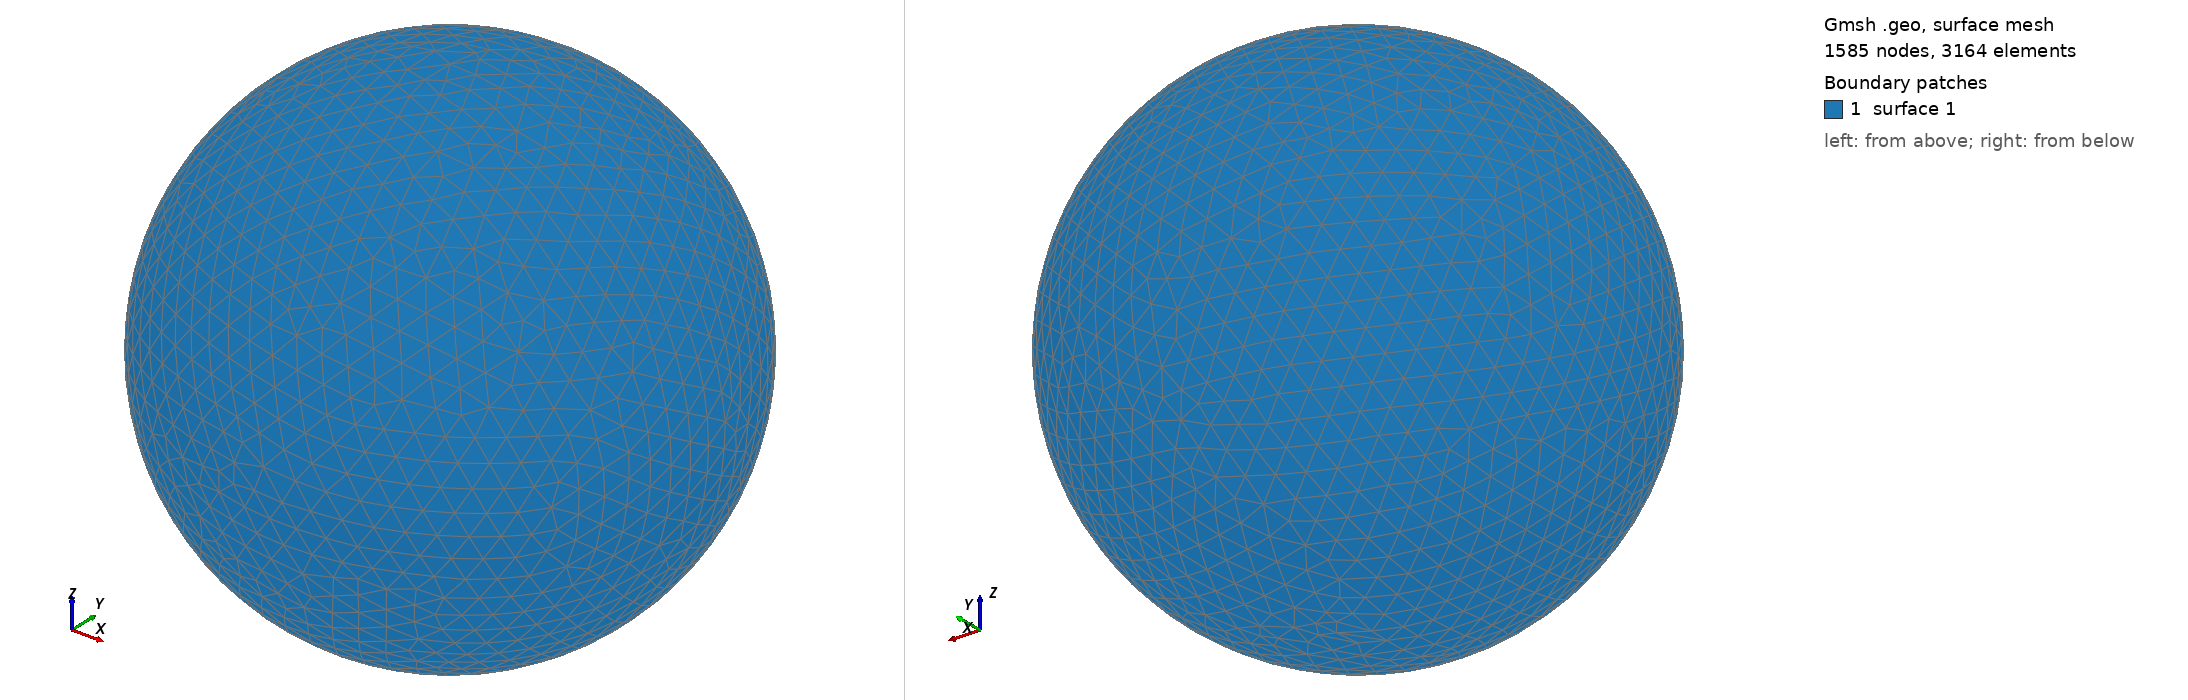

Gmsh geometry script, surface-meshed: 1585 nodes, 3164 surface elements. Boundary patches (legend numbers): 1 surface 1. Left view from above one corner, right view from below the opposite corner. The script declares no physical surfaces, so the legend lists its geometric surfaces. The drawing asked Gmsh for element sizes between 1% and 20% of the model's largest extent; the script's own settings can give other sizes.

=== shot2810.geo (drawn) ===
SetFactory("OpenCASCADE");
Point(1) = {0,0,0,0};
Sphere(1) = {0,0,0,0.82810000};
MeshSize{ PointsOf{ Surface{:}; } } = 0.082810000;
Mesh.ElementOrder=1;
Mesh.Format=39;
